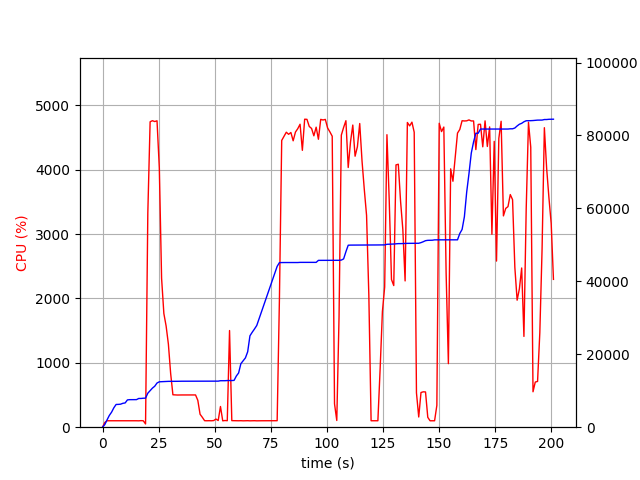

The table this chart was drawn from, first rows:
elapsed_time, nproc, cpu, mem_real, mem_virtual
3.62396240234375e-05, 1, 0.0, 8.195, 3186
1.007, 1, 73.5, 721.5, 1682
2.016, 1, 100.1, 2017, 3656
3.024, 1, 100.2, 3227, 6536
4.031, 1, 100.2, 4125, 6786
5.04, 1, 100.2, 5327, 8578
6.048, 1, 101.2, 6235, 10738
7.055, 1, 100.3, 6255, 10738
8.062, 1, 100.2, 6315, 10738
9.071, 1, 101.1, 6555, 10738
10.08, 1, 99.2, 6655, 10750
11.09, 1, 100.2, 7485, 10750
12.1, 1, 100.0, 7549, 10750
13.11, 1, 101.0, 7549, 10750
14.12, 1, 101.0, 7559, 10750
15.13, 1, 100.0, 7561, 10750
16.14, 1, 99.1, 7879, 10750
17.15, 1, 102.0, 7879, 10750
18.16, 1, 99.9, 7947, 10750
19.17, 2, 50.5, 7962, 13941
20.18, 1, 3329, 9330, 15562
21.2, 1, 4746, 10038, 16320
22.23, 1, 4763, 10718, 17036
23.25, 1, 4749, 11234, 17615
24.28, 1, 4761, 12118, 18561
25.31, 1, 4025, 12450, 18906
26.31, 1, 2314, 12481, 18923
27.32, 1, 1767, 12505, 18971
28.33, 1, 1572, 12561, 19003
29.34, 1, 1291, 12571, 19003
30.35, 1, 834.4, 12571, 19003
31.36, 1, 503.9, 12575, 19003
32.37, 1, 502.0, 12587, 19083
33.38, 1, 499.9, 12587, 19083
34.38, 1, 501.0, 12609, 19083
35.39, 1, 501.0, 12609, 19083
36.4, 1, 500.3, 12609, 19083
37.41, 1, 501.0, 12609, 19083
38.42, 1, 500.7, 12615, 19139
39.43, 1, 501.9, 12615, 19139
40.44, 1, 500.1, 12615, 19139
41.45, 1, 501.2, 12615, 19139
42.46, 1, 417.6, 12615, 19139
43.47, 1, 201.1, 12615, 19139
44.48, 1, 153.5, 12615, 19139
45.49, 1, 101.0, 12615, 19139
46.5, 1, 100.1, 12615, 19139
47.51, 1, 101.0, 12615, 19139
48.52, 1, 100.0, 12615, 19139
49.52, 1, 103.1, 12615, 19139
50.53, 1, 126.6, 12631, 19139
51.55, 1, 103.9, 12631, 19139
52.56, 1, 321.7, 12745, 19267
53.57, 1, 99.0, 12745, 19267
54.58, 1, 103.9, 12746, 19267
55.59, 1, 100.9, 12795, 19428
56.6, 1, 1502, 12795, 19428
57.61, 1, 102.0, 12795, 19428
58.62, 1, 100.9, 12835, 19428
59.63, 1, 99.8, 14037, 21988
... 139 more rows
